The GitHub repository ksushrut/Kaggle contains a labelled image folder "data" with 2 categories: benign, malignant. Examples follow, each with its label.

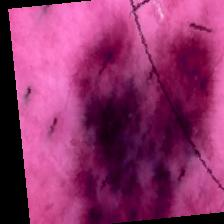
Label: malignant

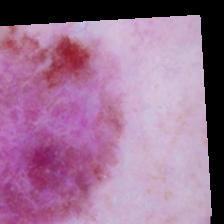
Label: malignant

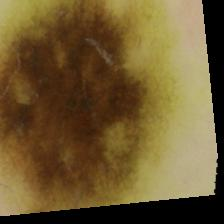
Label: benign

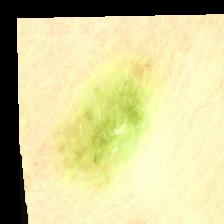
Label: benign

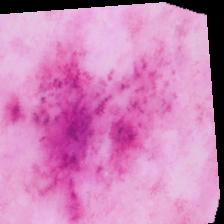
Label: benign

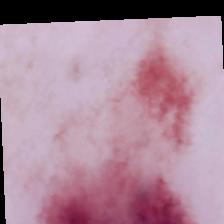
Label: malignant
